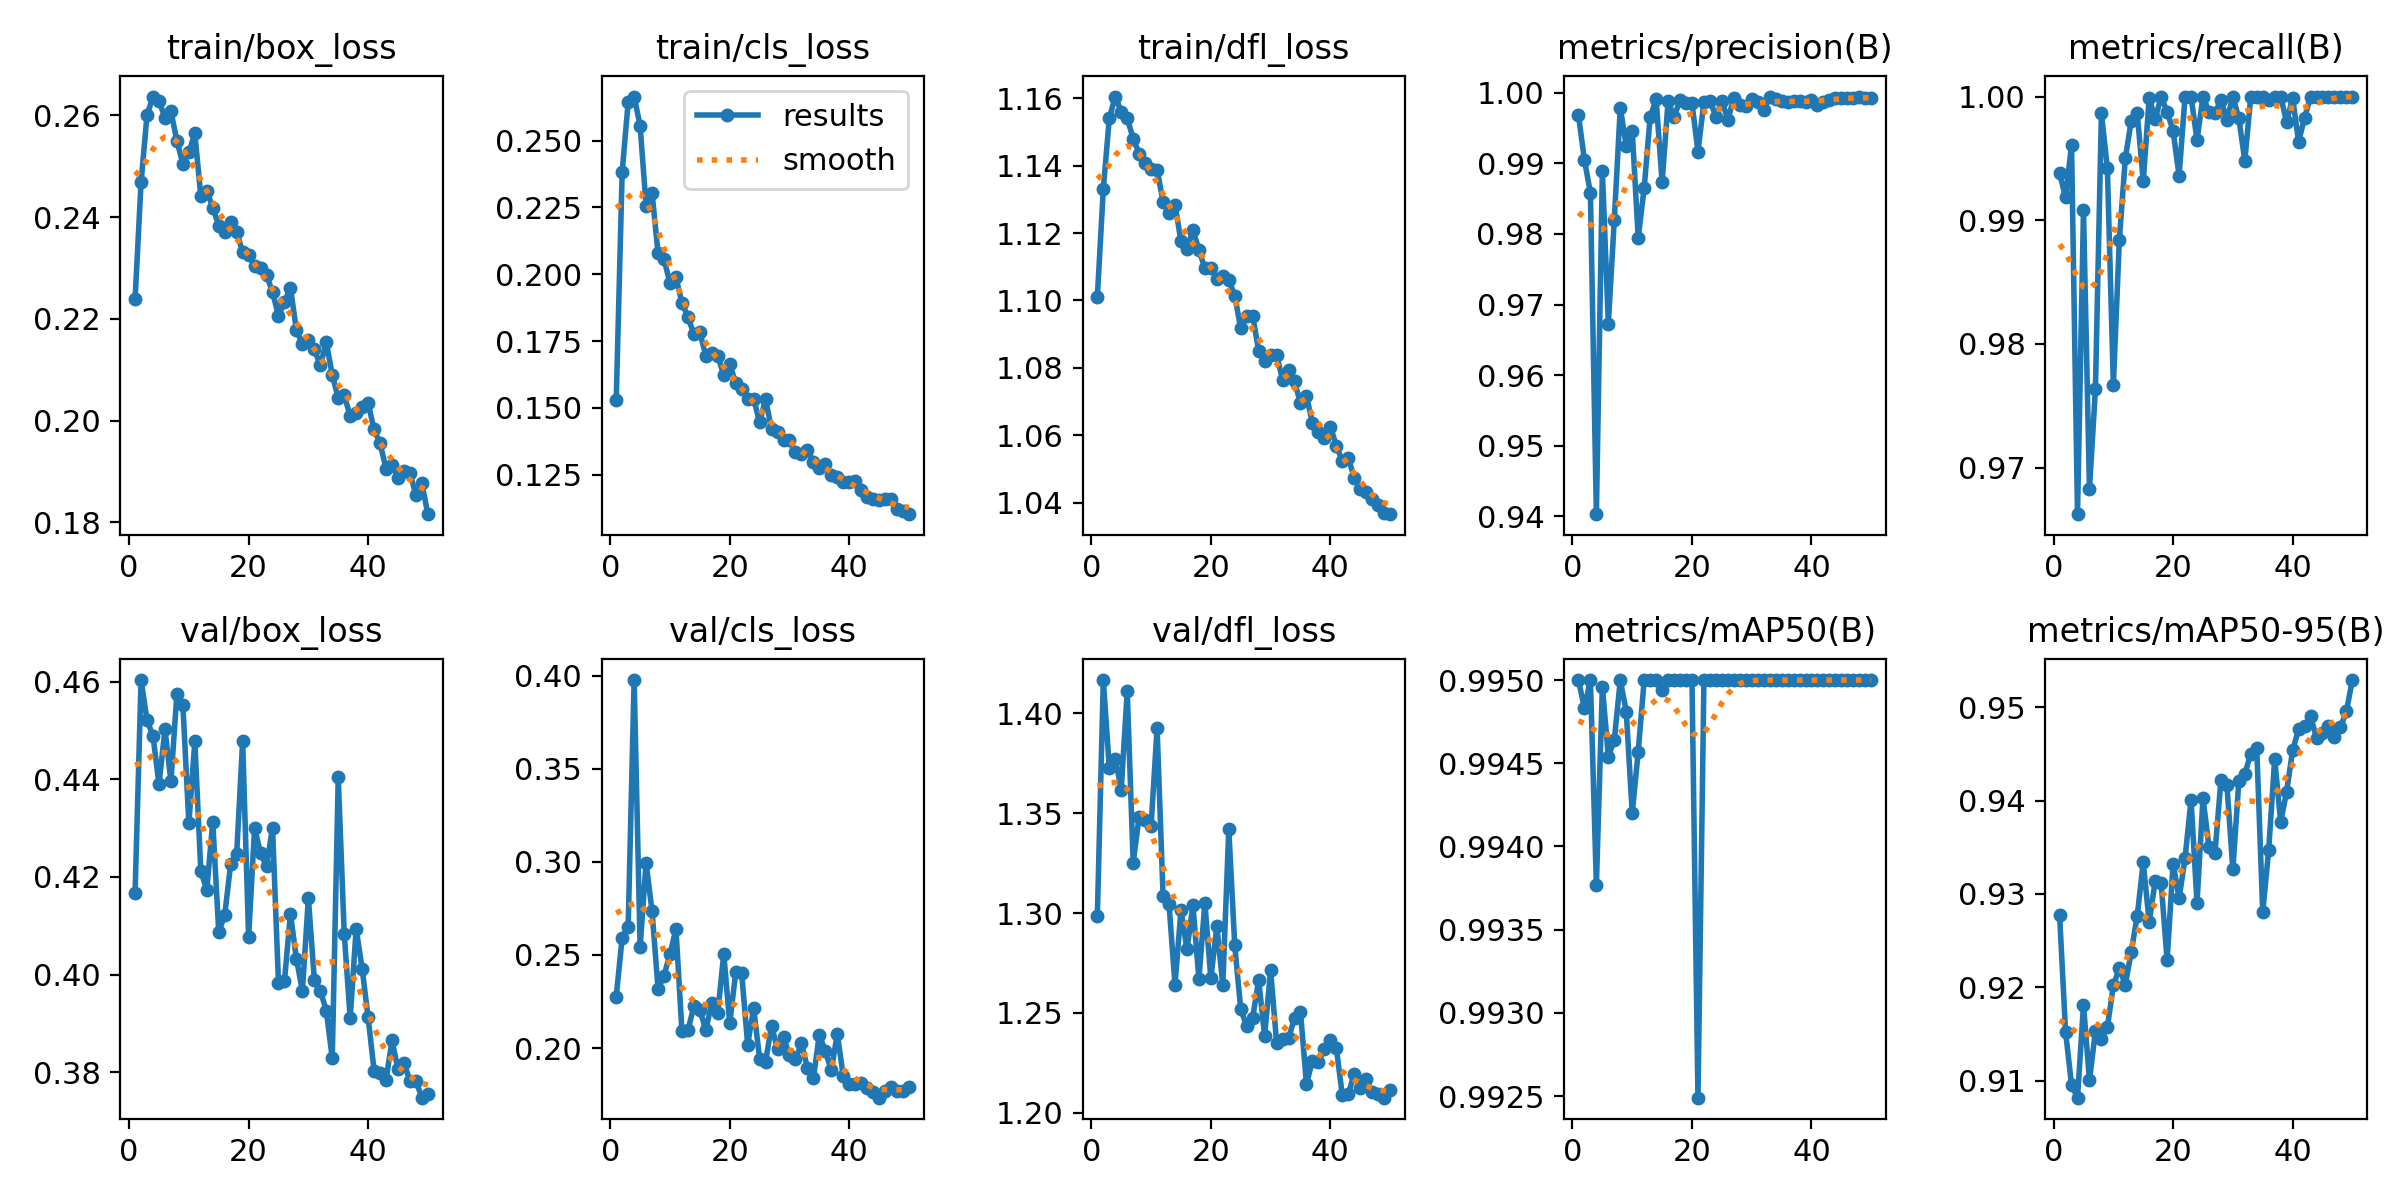

Data behind this chart, as committed beside it:
epoch, train/box_loss, train/cls_loss, train/dfl_loss, metrics/precision(B), metrics/recall(B), metrics/mAP50(B), metrics/mAP50-95(B), val/box_loss, val/cls_loss, val/dfl_loss, lr/pg0, lr/pg1, lr/pg2
1, 0.2239, 0.1528, 1.101, 0.9968, 0.9938, 0.995, 0.9278, 0.4168, 0.2276, 1.298, 0.0003691, 0.0003691, 0.0003691
2, 0.2468, 0.2384, 1.133, 0.9905, 0.9918, 0.9948, 0.9152, 0.4603, 0.2593, 1.417, 0.0007248, 0.0007248, 0.0007248
3, 0.2601, 0.2643, 1.154, 0.9858, 0.9961, 0.995, 0.9095, 0.4521, 0.2651, 1.373, 0.001066, 0.001066, 0.001066
4, 0.2637, 0.2665, 1.161, 0.9403, 0.9662, 0.9938, 0.9082, 0.4489, 0.3976, 1.377, 0.001045, 0.001045, 0.001045
5, 0.2628, 0.2556, 1.156, 0.9889, 0.9908, 0.995, 0.9181, 0.439, 0.2543, 1.362, 0.001023, 0.001023, 0.001023
6, 0.2595, 0.2256, 1.154, 0.9673, 0.9683, 0.9945, 0.91, 0.4502, 0.2995, 1.411, 0.001001, 0.001001, 0.001001
7, 0.2608, 0.2304, 1.148, 0.982, 0.9764, 0.9946, 0.9153, 0.4396, 0.2735, 1.325, 0.000979, 0.000979, 0.000979
8, 0.255, 0.2079, 1.144, 0.9979, 0.9986, 0.995, 0.9144, 0.4575, 0.2319, 1.348, 0.000957, 0.000957, 0.000957
9, 0.2505, 0.2056, 1.141, 0.9925, 0.9942, 0.9948, 0.9157, 0.4553, 0.2389, 1.347, 0.000935, 0.000935, 0.000935
10, 0.2527, 0.1967, 1.139, 0.9946, 0.9767, 0.9942, 0.9202, 0.431, 0.2505, 1.344, 0.000913, 0.000913, 0.000913
11, 0.2565, 0.1988, 1.139, 0.9794, 0.9884, 0.9946, 0.922, 0.4478, 0.264, 1.393, 0.000891, 0.000891, 0.000891
12, 0.2441, 0.1893, 1.129, 0.9865, 0.995, 0.995, 0.9203, 0.4212, 0.209, 1.309, 0.000869, 0.000869, 0.000869
13, 0.2451, 0.1841, 1.126, 0.9966, 0.9981, 0.995, 0.9238, 0.4173, 0.2095, 1.304, 0.000847, 0.000847, 0.000847
14, 0.2419, 0.1775, 1.128, 0.9991, 0.9986, 0.995, 0.9277, 0.4313, 0.2225, 1.264, 0.000825, 0.000825, 0.000825
15, 0.2383, 0.1783, 1.118, 0.9873, 0.9931, 0.9949, 0.9334, 0.4088, 0.2205, 1.302, 0.000803, 0.000803, 0.000803
16, 0.2371, 0.1694, 1.115, 0.9988, 0.9999, 0.995, 0.927, 0.4122, 0.2097, 1.282, 0.000781, 0.000781, 0.000781
17, 0.2391, 0.1705, 1.121, 0.9966, 0.9982, 0.995, 0.9314, 0.4227, 0.2245, 1.304, 0.000759, 0.000759, 0.000759
18, 0.2371, 0.1695, 1.115, 0.9989, 1, 0.995, 0.9311, 0.4247, 0.219, 1.267, 0.000737, 0.000737, 0.000737
19, 0.2331, 0.1623, 1.109, 0.9986, 0.9988, 0.995, 0.9229, 0.4478, 0.2506, 1.305, 0.000715, 0.000715, 0.000715
20, 0.2325, 0.1663, 1.11, 0.9985, 0.9972, 0.995, 0.9333, 0.4077, 0.2133, 1.267, 0.000693, 0.000693, 0.000693
21, 0.2304, 0.1593, 1.107, 0.9917, 0.9936, 0.9925, 0.9295, 0.4301, 0.2406, 1.294, 0.000671, 0.000671, 0.000671
22, 0.23, 0.1571, 1.107, 0.9987, 1, 0.995, 0.9338, 0.4248, 0.2402, 1.264, 0.000649, 0.000649, 0.000649
23, 0.2285, 0.1534, 1.106, 0.9989, 1, 0.995, 0.9401, 0.4222, 0.2019, 1.342, 0.000627, 0.000627, 0.000627
24, 0.2253, 0.1534, 1.101, 0.9966, 0.9965, 0.995, 0.929, 0.4301, 0.2215, 1.284, 0.000605, 0.000605, 0.000605
25, 0.2206, 0.1446, 1.092, 0.9989, 1, 0.995, 0.9403, 0.3982, 0.1944, 1.252, 0.000583, 0.000583, 0.000583
26, 0.2233, 0.1532, 1.095, 0.9962, 0.9988, 0.995, 0.9351, 0.3987, 0.1927, 1.243, 0.0005611, 0.0005611, 0.0005611
27, 0.2261, 0.1419, 1.095, 0.9992, 0.9987, 0.995, 0.9344, 0.4124, 0.2121, 1.248, 0.0005391, 0.0005391, 0.0005391
28, 0.2178, 0.1409, 1.085, 0.9983, 0.9997, 0.995, 0.9422, 0.4033, 0.1994, 1.266, 0.0005171, 0.0005171, 0.0005171
29, 0.215, 0.138, 1.082, 0.9981, 0.9981, 0.995, 0.9417, 0.3966, 0.2059, 1.239, 0.0004951, 0.0004951, 0.0004951
30, 0.2158, 0.138, 1.084, 0.9991, 1, 0.995, 0.9326, 0.4157, 0.1962, 1.272, 0.0004731, 0.0004731, 0.0004731
31, 0.214, 0.1335, 1.084, 0.9987, 0.9982, 0.995, 0.9421, 0.399, 0.194, 1.235, 0.0004511, 0.0004511, 0.0004511
32, 0.2108, 0.1327, 1.077, 0.9976, 0.9948, 0.995, 0.9428, 0.3967, 0.2027, 1.237, 0.0004291, 0.0004291, 0.0004291
33, 0.2154, 0.1344, 1.079, 0.9993, 1, 0.995, 0.945, 0.3926, 0.1895, 1.237, 0.0004071, 0.0004071, 0.0004071
34, 0.209, 0.1298, 1.076, 0.9991, 1, 0.995, 0.9456, 0.3829, 0.1839, 1.247, 0.0003851, 0.0003851, 0.0003851
35, 0.2044, 0.1274, 1.069, 0.9988, 1, 0.995, 0.928, 0.4404, 0.2073, 1.25, 0.0003631, 0.0003631, 0.0003631
36, 0.2051, 0.1288, 1.072, 0.9987, 0.9998, 0.995, 0.9348, 0.4084, 0.1982, 1.214, 0.0003411, 0.0003411, 0.0003411
37, 0.2008, 0.1248, 1.064, 0.9989, 1, 0.995, 0.9445, 0.391, 0.1882, 1.226, 0.0003191, 0.0003191, 0.0003191
38, 0.2015, 0.1242, 1.061, 0.9988, 1, 0.995, 0.9377, 0.4094, 0.2077, 1.225, 0.0002971, 0.0002971, 0.0002971
39, 0.2026, 0.1223, 1.059, 0.9986, 0.998, 0.995, 0.9409, 0.4012, 0.185, 1.232, 0.0002751, 0.0002751, 0.0002751
40, 0.2034, 0.1222, 1.063, 0.999, 0.9999, 0.995, 0.9454, 0.3912, 0.1809, 1.236, 0.0002531, 0.0002531, 0.0002531
41, 0.1983, 0.1227, 1.057, 0.9983, 0.9964, 0.995, 0.9476, 0.3803, 0.1806, 1.232, 0.0002311, 0.0002311, 0.0002311
42, 0.1955, 0.1192, 1.052, 0.9987, 0.9983, 0.995, 0.9479, 0.3798, 0.1813, 1.209, 0.0002091, 0.0002091, 0.0002091
43, 0.1905, 0.1166, 1.053, 0.999, 1, 0.995, 0.949, 0.3784, 0.1785, 1.209, 0.0001871, 0.0001871, 0.0001871
44, 0.1912, 0.1158, 1.047, 0.9993, 1, 0.995, 0.9467, 0.3865, 0.1765, 1.22, 0.0001651, 0.0001651, 0.0001651
45, 0.1887, 0.1156, 1.044, 0.9993, 1, 0.995, 0.9473, 0.3806, 0.1734, 1.212, 0.0001431, 0.0001431, 0.0001431
46, 0.19, 0.1159, 1.043, 0.9993, 1, 0.995, 0.948, 0.3819, 0.1772, 1.217, 0.0001211, 0.0001211, 0.0001211
47, 0.1897, 0.1158, 1.041, 0.9993, 1, 0.995, 0.9469, 0.3782, 0.1792, 1.21, 9.9101e-05, 9.9101e-05, 9.9101e-05
48, 0.1853, 0.1123, 1.039, 0.9994, 1, 0.995, 0.9478, 0.3782, 0.1771, 1.209, 7.7103e-05, 7.7103e-05, 7.7103e-05
49, 0.1876, 0.1115, 1.037, 0.9993, 1, 0.995, 0.9496, 0.3748, 0.177, 1.208, 5.5106e-05, 5.5106e-05, 5.5106e-05
50, 0.1816, 0.1102, 1.037, 0.9992, 1, 0.995, 0.9529, 0.3755, 0.179, 1.212, 3.3108e-05, 3.3108e-05, 3.3108e-05
